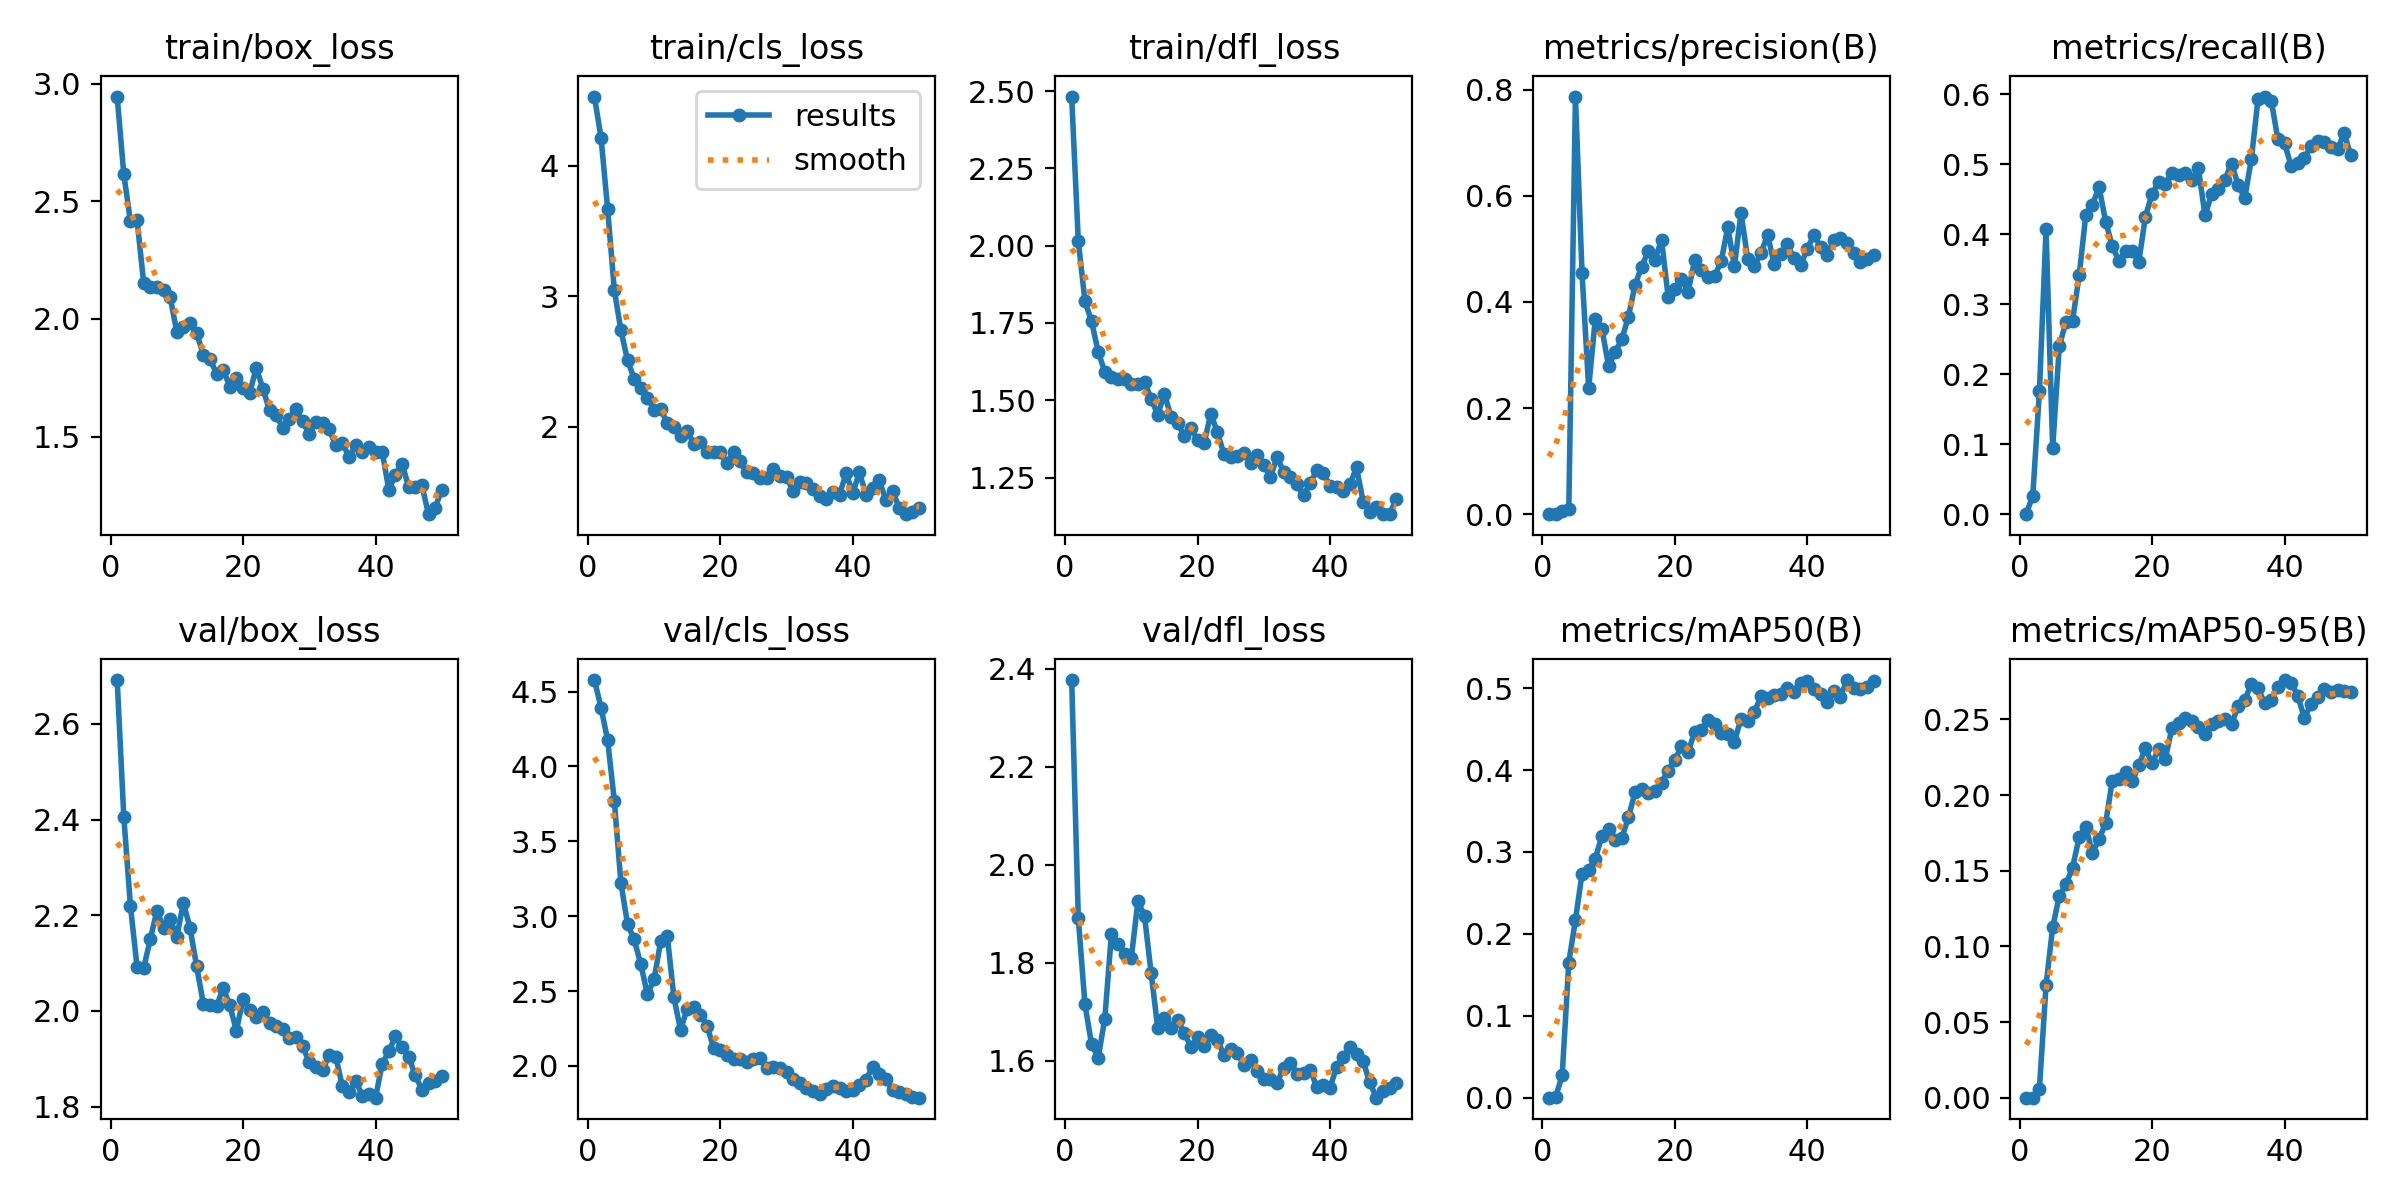

Source data for this figure (header and first rows):
epoch, time, train/box_loss, train/cls_loss, train/dfl_loss, metrics/precision(B), metrics/recall(B), metrics/mAP50(B), metrics/mAP50-95(B), val/box_loss, val/cls_loss, val/dfl_loss, lr/pg0, lr/pg1, lr/pg2
1, 28.33, 2.945, 4.528, 2.482, 0, 0, 0, 0, 2.692, 4.577, 2.377, 0.00012, 0.00012, 0.00012
2, 51.75, 2.615, 4.213, 2.014, 0.00066, 0.02667, 0.00042, 9e-05, 2.406, 4.393, 1.891, 0.0002451, 0.0002451, 0.0002451
3, 75.1, 2.414, 3.665, 1.821, 0.00566, 0.1759, 0.02709, 0.00598, 2.22, 4.174, 1.715, 0.000365, 0.000365, 0.000365
4, 98.98, 2.42, 3.049, 1.755, 0.00935, 0.407, 0.1649, 0.0744, 2.092, 3.772, 1.633, 0.0004797, 0.0004797, 0.0004797
5, 121.4, 2.153, 2.739, 1.657, 0.7872, 0.09402, 0.2169, 0.1126, 2.089, 3.222, 1.605, 0.0005893, 0.0005893, 0.0005893
6, 144.4, 2.135, 2.509, 1.592, 0.4539, 0.2405, 0.2735, 0.1334, 2.15, 2.947, 1.685, 0.0006938, 0.0006938, 0.0006938
7, 167.1, 2.133, 2.369, 1.574, 0.2376, 0.2743, 0.2782, 0.1409, 2.209, 2.845, 1.859, 0.0007931, 0.0007931, 0.0007931
8, 187.8, 2.123, 2.296, 1.569, 0.3687, 0.2766, 0.2918, 0.1521, 2.174, 2.678, 1.838, 0.0008614, 0.0008614, 0.0008614
9, 210.2, 2.092, 2.224, 1.57, 0.3491, 0.3412, 0.3197, 0.172, 2.192, 2.479, 1.817, 0.0008416, 0.0008416, 0.0008416
10, 233.5, 1.944, 2.131, 1.554, 0.2799, 0.4275, 0.3278, 0.179, 2.155, 2.578, 1.809, 0.0008218, 0.0008218, 0.0008218
11, 257, 1.967, 2.138, 1.552, 0.3059, 0.4425, 0.3146, 0.1618, 2.226, 2.832, 1.926, 0.000802, 0.000802, 0.000802
12, 277.9, 1.983, 2.03, 1.558, 0.3293, 0.4675, 0.3171, 0.1709, 2.174, 2.868, 1.895, 0.0007822, 0.0007822, 0.0007822
13, 300.2, 1.939, 2.001, 1.505, 0.3724, 0.418, 0.3422, 0.1815, 2.093, 2.458, 1.778, 0.0007624, 0.0007624, 0.0007624
14, 322.6, 1.848, 1.929, 1.453, 0.4318, 0.3832, 0.3729, 0.2096, 2.015, 2.24, 1.665, 0.0007426, 0.0007426, 0.0007426
15, 345.5, 1.83, 1.97, 1.521, 0.4668, 0.3615, 0.3766, 0.2108, 2.013, 2.383, 1.688, 0.0007228, 0.0007228, 0.0007228
16, 372.5, 1.767, 1.871, 1.446, 0.4961, 0.3758, 0.3715, 0.2151, 2.01, 2.396, 1.666, 0.000703, 0.000703, 0.000703
17, 398.7, 1.785, 1.886, 1.426, 0.4799, 0.3765, 0.3746, 0.2091, 2.048, 2.343, 1.683, 0.0006832, 0.0006832, 0.0006832
18, 421.7, 1.712, 1.811, 1.385, 0.5172, 0.3604, 0.3849, 0.2199, 2.012, 2.27, 1.655, 0.0006634, 0.0006634, 0.0006634
19, 443.8, 1.751, 1.809, 1.411, 0.4093, 0.4254, 0.3995, 0.2309, 1.959, 2.118, 1.628, 0.0006436, 0.0006436, 0.0006436
20, 472.6, 1.705, 1.804, 1.371, 0.4251, 0.4576, 0.4119, 0.2209, 2.025, 2.105, 1.648, 0.0006238, 0.0006238, 0.0006238
21, 495.3, 1.685, 1.722, 1.361, 0.4433, 0.4747, 0.4296, 0.2308, 2.003, 2.073, 1.63, 0.000604, 0.000604, 0.000604
22, 519.9, 1.792, 1.81, 1.457, 0.4188, 0.4718, 0.4221, 0.224, 1.986, 2.049, 1.653, 0.0005842, 0.0005842, 0.0005842
23, 545.5, 1.703, 1.738, 1.397, 0.4788, 0.4875, 0.4463, 0.2443, 1.999, 2.046, 1.641, 0.0005644, 0.0005644, 0.0005644
24, 568.2, 1.611, 1.652, 1.325, 0.46, 0.4847, 0.4494, 0.2479, 1.975, 2.025, 1.611, 0.0005446, 0.0005446, 0.0005446
25, 591.4, 1.591, 1.647, 1.317, 0.447, 0.4876, 0.4617, 0.2512, 1.969, 2.045, 1.623, 0.0005248, 0.0005248, 0.0005248
26, 614.9, 1.536, 1.606, 1.32, 0.4487, 0.478, 0.4569, 0.2488, 1.963, 2.055, 1.616, 0.000505, 0.000505, 0.000505
27, 635.8, 1.575, 1.613, 1.331, 0.4764, 0.4942, 0.4458, 0.2451, 1.944, 1.983, 1.59, 0.0004852, 0.0004852, 0.0004852
28, 658, 1.615, 1.676, 1.299, 0.5409, 0.427, 0.444, 0.2401, 1.945, 1.995, 1.601, 0.0004654, 0.0004654, 0.0004654
29, 679, 1.564, 1.626, 1.324, 0.4675, 0.4578, 0.4348, 0.2472, 1.926, 1.987, 1.578, 0.0004456, 0.0004456, 0.0004456
30, 700.1, 1.509, 1.619, 1.292, 0.5683, 0.4651, 0.4628, 0.2489, 1.893, 1.96, 1.563, 0.0004258, 0.0004258, 0.0004258
31, 719.8, 1.563, 1.507, 1.251, 0.4814, 0.4782, 0.4597, 0.2505, 1.884, 1.912, 1.562, 0.000406, 0.000406, 0.000406
32, 739.9, 1.556, 1.582, 1.317, 0.4675, 0.5012, 0.4705, 0.2472, 1.876, 1.887, 1.554, 0.0003862, 0.0003862, 0.0003862
33, 762.3, 1.531, 1.574, 1.268, 0.4914, 0.47, 0.4899, 0.2587, 1.907, 1.856, 1.585, 0.0003664, 0.0003664, 0.0003664
34, 784.2, 1.462, 1.527, 1.251, 0.5271, 0.452, 0.4884, 0.2629, 1.904, 1.836, 1.595, 0.0003466, 0.0003466, 0.0003466
35, 805.1, 1.474, 1.474, 1.228, 0.4719, 0.508, 0.4914, 0.2737, 1.842, 1.812, 1.573, 0.0003268, 0.0003268, 0.0003268
36, 825.8, 1.413, 1.448, 1.193, 0.4904, 0.5933, 0.4925, 0.2708, 1.83, 1.847, 1.574, 0.000307, 0.000307, 0.000307
37, 848.9, 1.463, 1.503, 1.233, 0.5086, 0.5969, 0.5003, 0.2606, 1.854, 1.865, 1.581, 0.0002872, 0.0002872, 0.0002872
38, 872.5, 1.436, 1.483, 1.273, 0.4822, 0.591, 0.4958, 0.2626, 1.823, 1.852, 1.546, 0.0002674, 0.0002674, 0.0002674
39, 893.5, 1.455, 1.646, 1.264, 0.4701, 0.5355, 0.5062, 0.2714, 1.826, 1.835, 1.55, 0.0002476, 0.0002476, 0.0002476
40, 919.2, 1.434, 1.494, 1.223, 0.4998, 0.5303, 0.5083, 0.2761, 1.819, 1.843, 1.545, 0.0002278, 0.0002278, 0.0002278
41, 943, 1.436, 1.652, 1.22, 0.5269, 0.4976, 0.4995, 0.274, 1.889, 1.872, 1.587, 0.000208, 0.000208, 0.000208
42, 966.6, 1.274, 1.482, 1.207, 0.5029, 0.5013, 0.4933, 0.2658, 1.915, 1.909, 1.608, 0.0001882, 0.0001882, 0.0001882
43, 990.9, 1.337, 1.532, 1.228, 0.4891, 0.5086, 0.4832, 0.2507, 1.947, 1.995, 1.627, 0.0001684, 0.0001684, 0.0001684
44, 1012, 1.385, 1.594, 1.283, 0.5169, 0.5264, 0.4969, 0.2605, 1.925, 1.949, 1.614, 0.0001486, 0.0001486, 0.0001486
45, 1034, 1.286, 1.438, 1.172, 0.5201, 0.5335, 0.4899, 0.2647, 1.904, 1.911, 1.599, 0.0001288, 0.0001288, 0.0001288
46, 1057, 1.287, 1.514, 1.139, 0.5119, 0.5312, 0.51, 0.2699, 1.865, 1.839, 1.555, 0.000109, 0.000109, 0.000109
47, 1076, 1.292, 1.38, 1.156, 0.4923, 0.5251, 0.5005, 0.268, 1.835, 1.827, 1.524, 8.92e-05, 8.92e-05, 8.92e-05
48, 1097, 1.17, 1.333, 1.134, 0.4757, 0.5213, 0.4986, 0.2697, 1.85, 1.816, 1.538, 6.94e-05, 6.94e-05, 6.94e-05
49, 1123, 1.197, 1.349, 1.132, 0.4814, 0.5445, 0.5016, 0.269, 1.854, 1.79, 1.544, 4.96e-05, 4.96e-05, 4.96e-05
50, 1145, 1.275, 1.382, 1.182, 0.4885, 0.5131, 0.5086, 0.268, 1.865, 1.788, 1.555, 2.98e-05, 2.98e-05, 2.98e-05
